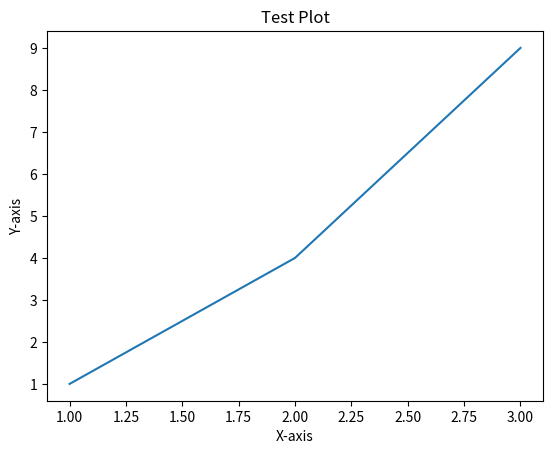

Write the Python code that produced this figure.
import matplotlib.pyplot as plt
plt.plot([1, 2, 3], [1, 4, 9])
plt.xlabel("X-axis")
plt.ylabel("Y-axis")
plt.title("Test Plot")
plt.show()
